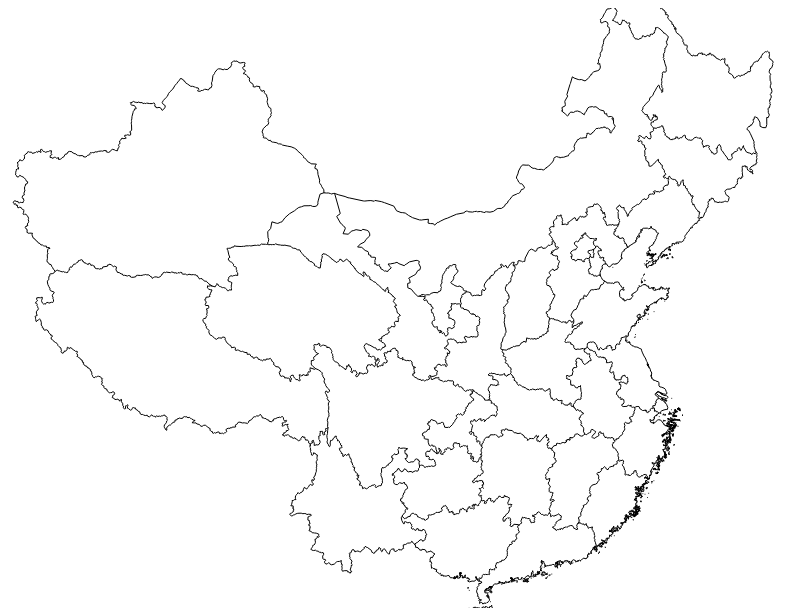
D3 v3 page, settled after 360 driven frames (6 s of simulated time); the page loaded 1 data file(s).



  var width = 960,
      height = 600;

  var path = d3.geo.path()
      .projection(null);

  var svg = d3.select("body").append("svg")
      .attr("width", width)
      .attr("height", height);

  d3.json("build/counties.json", function(error, us) {
    if (error) return console.error(error);

    svg.append("path")
        .datum(topojson.mesh(us))
        .attr("d", path);
  });

  

### data: build/counties.json
{
 "type": "Topology",
 "objects": {
  "counties": {
   "type": "GeometryCollection",
   "geometries": [
    "{... 2 keys}",
    "{... 2 keys}",
    "{... 2 keys}",
    "{... 2 keys}",
    "{... 2 keys}",
    "{... 2 keys}",
    "{... 2 keys}",
    "{... 2 keys}",
    "... 24 more items"
   ]
  }
 },
 "arcs": [
  [
   [
    8181,
    5965
   ],
   [
    0,
    34
   ],
   [
    -12,
    25
   ],
   [
    2,
    22
   ],
   [
    -6,
    15
   ],
   [
    -9,
    1
   ],
   [
    1,
    19
   ],
   [
    -10,
    18
   ],
   "... 34 more items"
  ],
  [
   [
    7914,
    6449
   ],
   [
    -12,
    -8
   ],
   [
    3,
    -20
   ],
   [
    -25,
    -19
   ],
   [
    -25,
    10
   ],
   [
    -13,
    -7
   ],
   [
    -23,
    8
   ],
   [
    -10,
    -17
   ],
   "... 38 more items"
  ],
  [
   [
    7517,
    6356
   ],
   [
    0,
    -18
   ],
   [
    -12,
    -18
   ],
   [
    3,
    -44
   ],
   [
    -5,
    -21
   ],
   [
    -12,
    -11
   ],
   [
    -2,
    -11
   ],
   [
    -17,
    -5
   ],
   "... 24 more items"
  ],
  [
   [
    7372,
    5947
   ],
   [
    0,
    -24
   ],
   [
    22,
    -31
   ],
   [
    0,
    -15
   ],
   [
    37,
    -31
   ],
   [
    16,
    -2
   ],
   [
    9,
    6
   ],
   [
    17,
    -10
   ],
   "... 79 more items"
  ],
  [
   [
    7517,
    5110
   ],
   [
    9,
    7
   ],
   [
    6,
    -15
   ],
   [
    9,
    1
   ],
   [
    9,
    -11
   ]
  ],
  [
   [
    7550,
    5092
   ],
   [
    7,
    -4
   ],
   [
    11,
    9
   ],
   [
    4,
    12
   ],
   [
    19,
    15
   ],
   [
    -3,
    5
   ],
   [
    29,
    2
   ],
   [
    8,
    4
   ],
   "... 104 more items"
  ],
  [
   [
    7667,
    3620
   ],
   [
    -7,
    23
   ],
   [
    -22,
    17
   ]
  ],
  [
   [
    7638,
    3660
   ],
   [
    -23,
    8
   ],
   [
    -11,
    10
   ],
   [
    -7,
    -4
   ],
   [
    -29,
    7
   ],
   [
    -4,
    19
   ],
   [
    8,
    17
   ],
   [
    18,
    7
   ],
   "... 3 more items"
  ],
  "... 2,128 more items"
 ],
 "transform": {
  "scale": [
   0.07602,
   0.06859
  ],
  "translate": [
   41.01,
   -9.705
  ]
 }
}